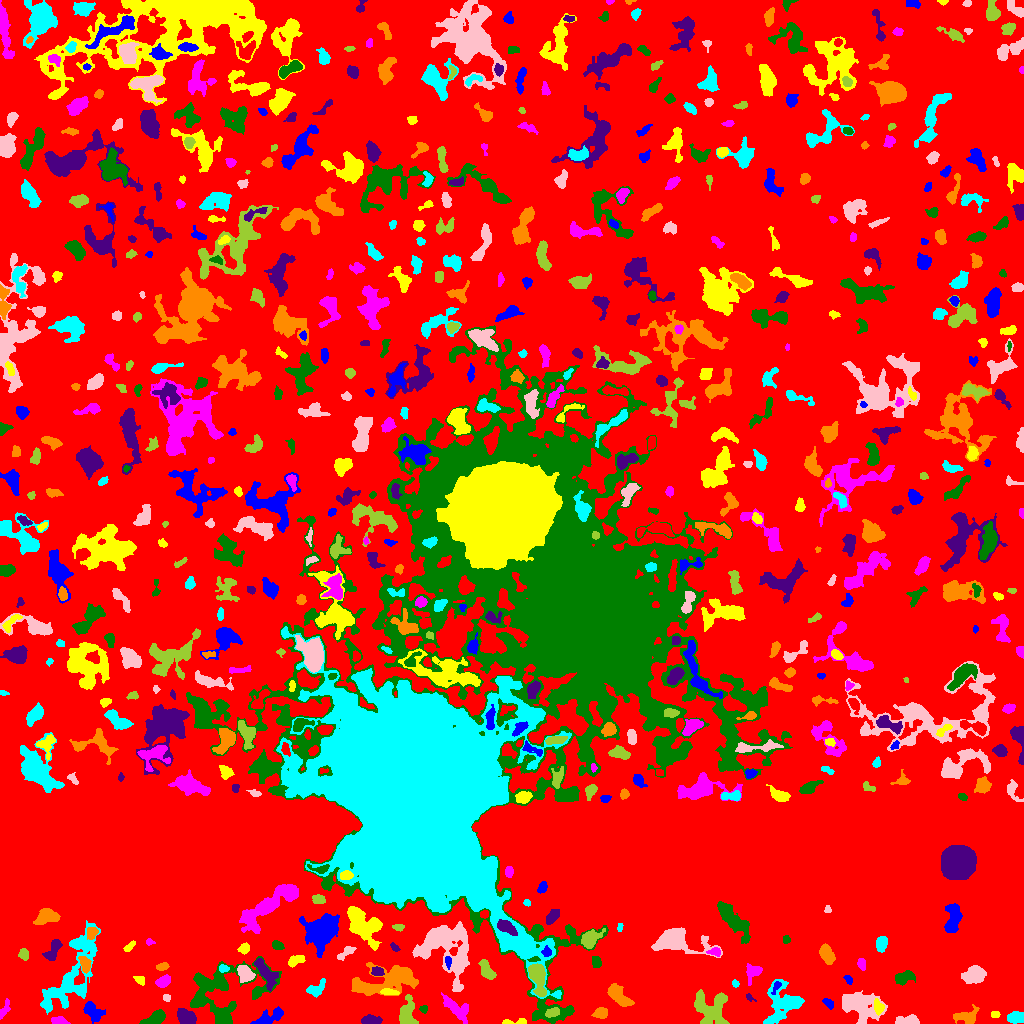

The data file committed next to this chart (first rows):
ID, X, Y, A, B, theta, total_flux, mu_max, mu_median, mu_mean, R_fwhm, R_e, R10, R90, x_start, x_end, y_start, y_end, area, greylevel
0, 514.3, 560.3, 305.3, 290.6, 0.03356, 1620281, 13.0, 2.0, 2.206, 72.27, 223.5, 85.43, 353.3, 0, 1023, 0, 1023, 734519, 2.206
1, 92.46, 12.24, 5.636, 3.335, -0.8723, 856.0, 8.0, 3.0, 3.147, 5.89, 5.202, 1.954, 8.078, 83, 105, 0, 22, 272, 8.147
2, 514.3, 1.653, 7.622, 1.245, 0.06948, 193.0, 4.0, 2.0, 1.892, 4.37, 2.985, 1.128, 4.652, 502, 526, 0, 5, 102, 7.892
3, 59.17, 2.288, 4.069, 1.625, -0.1364, 378.0, 7.0, 4.0, 3.259, 4.334, 3.241, 1.262, 4.918, 51, 70, 0, 7, 116, 9.259
4, 223.4, 6.513, 4.329, 3.299, -1.286, 893.0, 12.0, 4.0, 4.335, 4.853, 4.26, 1.693, 6.77, 215, 234, 0, 19, 206, 12.33
5, 370, 3.196, 4.573, 2.106, 0.0403, 577.0, 9.0, 3.0, 3.455, 4.029, 3.785, 1.382, 6.129, 361, 382, 0, 9, 167, 8.455
6, 966.2, 6.626, 6.322, 3.429, 0.08012, 722.0, 7.0, 3.0, 2.777, 5.382, 4.886, 1.871, 7.632, 953, 979, 0, 19, 260, 7.777
7, 1016, 5.96, 4.193, 2.607, 0.04921, 658.0, 6.0, 4.0, 3.576, 6.383, 4.26, 1.784, 6.383, 1007, 1023, 0, 12, 184, 8.576
8, 908.8, 2.708, 5.734, 2.19, 0.004801, 907.0, 12.0, 4.0, 4.824, 4.618, 3.989, 1.493, 6.507, 895, 919, 0, 9, 188, 10.82
9, 406.8, 9.806, 7.582, 4.074, 1.554, 1585, 9.0, 5.0, 4.542, 7.548, 6.077, 2.459, 9.271, 399, 418, 0, 29, 349, 8.542
10, 807.4, 1.184, 2.434, 1.394, 0.4928, 38.0, 3.0, 0.0, 0.7308, 1.693, 1.493, 0.5642, 2.585, 802, 812, 0, 7, 52, 6.731
11, 270.5, 6.744, 8.144, 2.973, 0.4081, 761.0, 7.0, 3.0, 2.652, 5.046, 5.202, 1.954, 8.117, 250, 283, 0, 17, 287, 7.652
12, 995.3, 9.015, 2.306, 1.694, 0.07658, 131.0, 4.0, 2.0, 2.183, 3.827, 2.523, 0.9772, 3.785, 991, 1000, 6, 12, 60, 8.183
13, 4.083, 13.48, 5.411, 1.838, 1.108, 229.0, 4.0, 2.0, 1.908, 5.109, 3.656, 1.262, 5.499, 0, 10, 4, 25, 120, 6.908
14, 155.1, 5.159, 5.805, 2.693, 0.4679, 1541, 13.0, 7.0, 6.502, 6.155, 4.886, 2.034, 7.464, 139, 165, 0, 14, 237, 10.5
15, 185.5, 6.83, 4.89, 2.97, -0.5529, 1404, 12.0, 5.0, 5.463, 6.257, 4.886, 1.954, 7.527, 177, 196, 0, 15, 257, 12.46
16, 600.9, 10.37, 3.566, 2.564, 0.2526, 490.0, 6.0, 3.0, 3.379, 5.67, 3.909, 1.596, 5.944, 591, 607, 5, 16, 145, 8.379
17, 783, 20.01, 10.47, 8.548, 1.001, 3481, 11.0, 4.0, 4.48, 8.176, 8.722, 3.29, 13.7, 763, 804, 0, 44, 777, 8.48
18, 857.2, 18.95, 10.26, 5.694, -0.3223, 2809, 14.0, 3.0, 3.476, 5.726, 7.506, 2.585, 13.12, 842, 887, 0, 33, 808, 8.476
19, 553, 11.21, 3.711, 1.887, 0.3373, 245.0, 4.0, 2.0, 2.008, 5.015, 3.338, 1.382, 5.015, 545, 559, 6, 16, 122, 13.01
20, 654, 10.77, 11.13, 6.544, 0.545, 1247, 9.0, 2.0, 2.535, 4.72, 6.206, 2.185, 10.4, 624, 671, 0, 23, 492, 7.535
21, 828.3, 20.25, 3.138, 1.738, -0.7271, 291.0, 6.0, 3.0, 3.198, 4.184, 2.985, 1.128, 4.652, 822, 833, 14, 25, 91, 8.198
22, 878.4, 16.28, 3.365, 2.185, -1.303, 424.0, 9.0, 3.0, 3.312, 3.385, 3.29, 1.262, 5.293, 874, 884, 8, 25, 128, 11.31
23, 456.8, 14.82, 8.215, 3.635, -0.6693, 962.0, 8.0, 3.0, 2.71, 5.836, 5.809, 2.257, 9.062, 441, 468, 0, 31, 355, 9.71
24, 423.6, 13.98, 1.746, 1.384, -0.126, 90.0, 6.0, 1.0, 1.525, 2.111, 1.784, 0.5642, 3.09, 419, 427, 10, 18, 59, 7.525
25, 749.6, 25.93, 2.38, 1.378, -0.6835, 108.0, 4.0, 2.0, 2.077, 2.985, 2.034, 0.7979, 3.432, 746, 756, 22, 30, 52, 8.077
26, 619.7, 26.6, 7.507, 3.041, -0.7781, 1322, 10.0, 4.0, 3.888, 6.531, 5.754, 2.185, 8.831, 607, 634, 17, 40, 340, 8.888
27, 316.8, 35.21, 5.787, 2.988, 0.6505, 559.0, 5.0, 3.0, 2.867, 6.103, 4.652, 1.871, 7.047, 306, 325, 26, 45, 195, 9.867
28, 166.6, 25.25, 1.822, 1.607, 0.03883, 91.0, 4.0, 2.0, 1.655, 2.985, 2.111, 0.7979, 3.432, 163, 170, 22, 29, 55, 8.655
29, 710.6, 14.58, 9.368, 8.373, -0.9177, 2925, 12.0, 4.0, 4.079, 7.485, 8.311, 3.141, 12.74, 694, 729, 0, 34, 717, 9.079
30, 936.4, 36.27, 8.404, 2.792, 0.5696, 646.0, 8.0, 2.0, 2.784, 4.406, 4.37, 1.596, 7.203, 923, 949, 20, 46, 232, 7.784
31, 776.6, 37.85, 2.824, 1.297, 1.062, 97.0, 5.0, 1.0, 1.244, 2.185, 1.954, 0.5642, 3.568, 771, 781, 29, 42, 78, 11.24
32, 389.3, 31.16, 4.72, 1.27, -0.04918, 166.0, 4.0, 2.0, 1.566, 4.26, 3.038, 1.128, 4.652, 380, 399, 29, 35, 106, 10.57
33, 751.9, 51.23, 4.345, 3.274, 0.9815, 626.0, 11.0, 2.0, 3.13, 2.985, 3.827, 1.382, 6.699, 746, 762, 38, 60, 200, 8.13
34, 221.9, 35.68, 23.36, 12.38, 0.1784, 5428, 10.0, 3.0, 3.746, 11.7, 11.86, 4.549, 19.02, 190, 281, 0, 67, 1449, 7.746
35, 264.7, 51.77, 8.157, 2.81, -0.9995, 991.0, 11.0, 2.0, 2.906, 3.29, 5.202, 1.871, 8.63, 254, 278, 32, 65, 341, 9.906
36, 389.6, 43.99, 18.36, 6.563, 0.1943, 3981, 12.0, 3.0, 3.673, 8.078, 9.339, 3.385, 15.86, 351, 418, 28, 61, 1084, 8.673
37, 735.1, 39.97, 1.625, 1.34, -0.8882, 72.0, 5.0, 1.0, 1.44, 1.784, 1.784, 0.5642, 3.038, 732, 739, 36, 44, 50, 7.44
38, 973.1, 48.12, 4.915, 3.397, 0.3106, 2296, 20.0, 5.0, 6.617, 5.499, 5.046, 1.954, 8.387, 961, 986, 40, 58, 347, 11.62
39, 537.7, 46.73, 7.947, 3.321, -1.355, 1897, 13.0, 4.0, 4.549, 5.997, 5.67, 2.185, 9.202, 528, 546, 27, 60, 417, 16.55
40, 562.3, 50.02, 3.721, 2.167, -0.1443, 395.0, 6.0, 3.0, 2.948, 4.82, 3.523, 1.382, 5.47, 556, 571, 45, 55, 134, 7.948
41, 848.3, 43.86, 2.559, 1.695, -0.8437, 202.0, 6.0, 3.0, 3.061, 3.868, 2.646, 0.9772, 3.989, 843, 852, 39, 48, 66, 10.06
42, 140.4, 43.37, 2.62, 1.914, -0.4939, 145.0, 4.0, 1.0, 1.706, 3.656, 2.585, 0.9772, 4.297, 133, 144, 38, 47, 85, 7.706
43, 163, 41.6, 3.456, 2.413, 0.4012, 465.0, 6.0, 2.0, 3.039, 4.918, 3.656, 1.493, 5.781, 155, 170, 36, 49, 153, 8.039
44, 903.8, 45.98, 5.016, 2.936, 0.308, 880.0, 7.0, 4.0, 4.093, 6.482, 4.853, 1.954, 7.247, 895, 915, 38, 53, 215, 8.093
45, 377.7, 51.81, 2.686, 2.134, 0.04097, 483.0, 10.0, 4.0, 4.514, 3.868, 3.038, 1.262, 4.787, 371, 384, 48, 57, 107, 13.51
46, 162, 57, 2.932, 1.529, 0.1709, 206.0, 6.0, 2.0, 2.289, 3.385, 2.646, 0.9772, 4.222, 156, 169, 53, 61, 90, 9.289
47, 223.6, 55.01, 2.168, 1.733, -0.1548, 204.0, 7.0, 2.0, 2.795, 2.932, 2.459, 0.9772, 3.909, 219, 229, 51, 59, 73, 11.79
48, 244.6, 49.59, 3.852, 3.062, -1.083, 1194, 14.0, 4.0, 5.169, 5.078, 4.26, 1.693, 6.84, 237, 255, 41, 58, 231, 13.17
49, 487.2, 51.99, 5.258, 2.79, -1.007, 763.0, 10.0, 3.0, 3.468, 4.297, 4.297, 1.596, 7.114, 478, 496, 44, 64, 220, 9.468
50, 1007, 51.04, 6.712, 2.514, -0.3797, 1001, 9.0, 4.0, 4.571, 5.67, 4.754, 1.871, 7.464, 991, 1016, 43, 58, 219, 8.571
51, 448, 61.95, 3.031, 1.371, -1.486, 165.0, 6.0, 2.0, 2.292, 3.141, 2.459, 0.7979, 3.909, 445, 451, 54, 67, 72, 13.29
52, 295.2, 62.74, 4.204, 2.189, 0.3864, 583.0, 9.0, 4.0, 3.861, 3.827, 3.7, 1.382, 5.809, 288, 305, 56, 68, 151, 8.861
53, 861.7, 59.84, 2.754, 1.821, -1.404, 295.0, 6.0, 3.0, 3.207, 4.146, 2.877, 1.128, 4.478, 857, 865, 53, 65, 92, 10.21
54, 595.8, 61.49, 3.131, 2.234, -1.285, 278.0, 4.0, 3.0, 2.623, 5.262, 3.478, 1.382, 5.078, 592, 601, 56, 67, 106, 8.623
55, 52.11, 72.29, 6.186, 2.684, 1.064, 891.0, 10.0, 4.0, 3.942, 5.323, 4.478, 1.693, 6.979, 42, 62, 63, 84, 226, 8.942
56, 85.09, 58.87, 3.754, 2.363, -1.345, 730.0, 11.0, 4.0, 4.71, 4.334, 3.656, 1.382, 5.89, 78, 91, 50, 67, 155, 11.71
57, 70.84, 47.3, 25.85, 8.822, 1.088, 5424, 11.0, 3.0, 3.626, 8.813, 12.17, 4.583, 19.4, 40, 100, 9, 103, 1496, 7.626
58, 344.8, 70.14, 5.788, 1.942, 0.6765, 336.0, 6.0, 2.0, 2.417, 4.107, 3.568, 1.382, 5.698, 337, 356, 63, 77, 139, 10.42
59, 23.74, 69.02, 3.027, 2.258, -1.294, 426.0, 7.0, 4.0, 4.019, 4.514, 3.338, 1.382, 5.109, 18, 28, 63, 75, 106, 8.019
... 639 more rows
